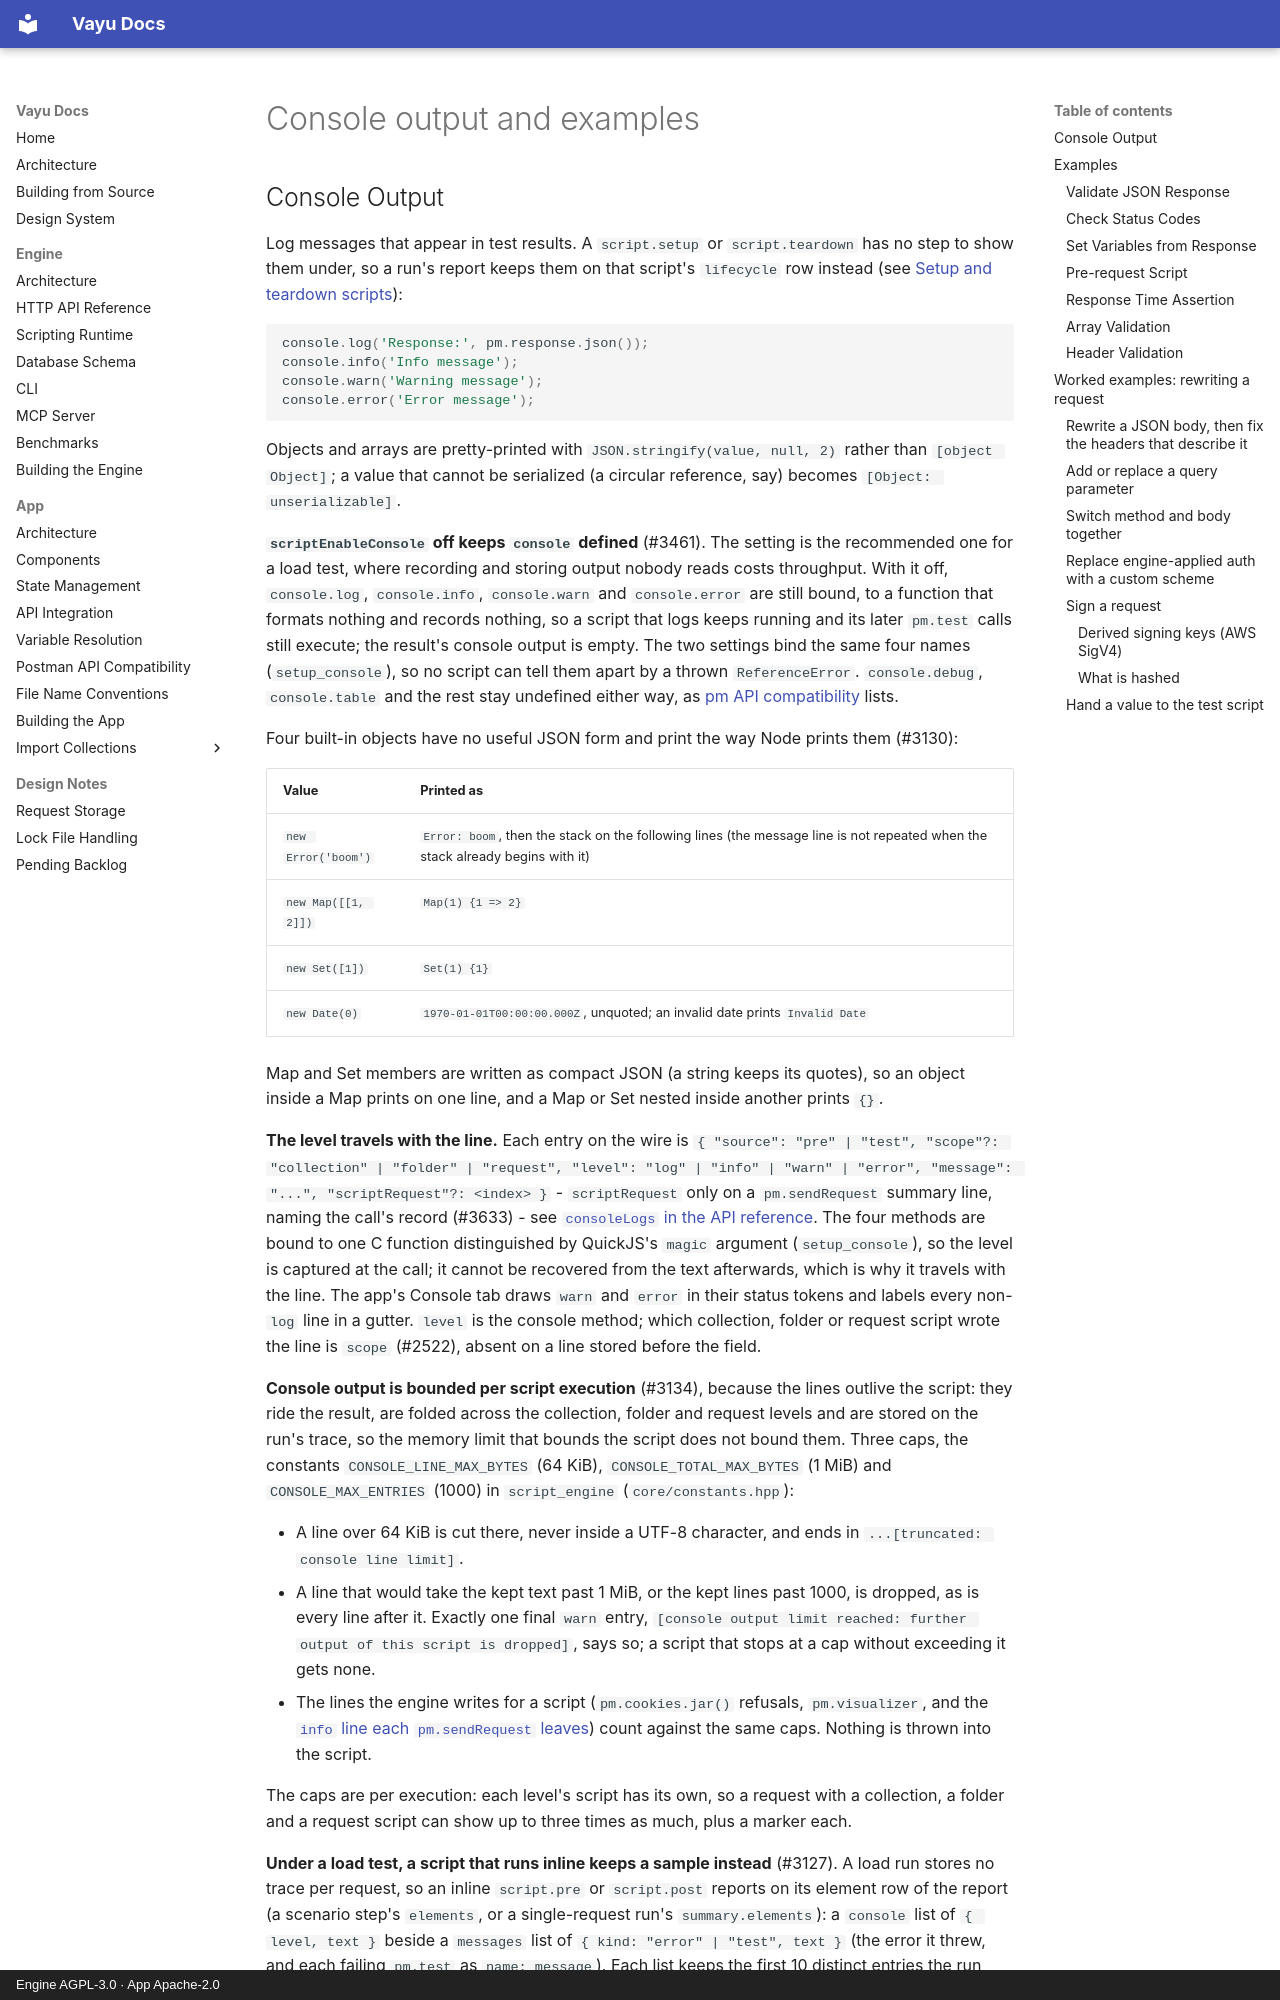

repository: athrvk/vayu · page: engine/scripting/console-and-examples/index.html · generator: mkdocs · copyright: Engine AGPL-3.0 · App Apache-2.0

---
description: >-
  What `console` prints and where, and worked examples of tests and of pre-request scripts that rewrite a request.
---

# Console output and examples

## Console Output

Log messages that appear in test results.
A `script.setup` or `script.teardown` has no step to show them under, so a run's report keeps them on that script's `lifecycle` row instead (see [Setup and teardown scripts](info-and-setup.md#setup-and-teardown-scripts)):

```javascript
console.log('Response:', pm.response.json());
console.info('Info message');
console.warn('Warning message');
console.error('Error message');
```

Objects and arrays are pretty-printed with `JSON.stringify(value, null, 2)` rather than `[object Object]`; a value that cannot be serialized (a circular reference, say) becomes `[Object: unserializable]`.

**`scriptEnableConsole` off keeps `console` defined** (#3461).
The setting is the recommended one for a load test, where recording and storing output nobody reads costs throughput.
With it off, `console.log`, `console.info`, `console.warn` and `console.error` are still bound, to a function that formats nothing and records nothing, so a script that logs keeps running and its later `pm.test` calls still execute; the result's console output is empty.
The two settings bind the same four names (`setup_console`), so no script can tell them apart by a thrown `ReferenceError`.
`console.debug`, `console.table` and the rest stay undefined either way, as [pm API compatibility](../../app/pm-api-compatibility.md) lists.

Four built-in objects have no useful JSON form and print the way Node prints them (#3130):

| Value | Printed as |
|-------|------------|
| `new Error('boom')` | `Error: boom`, then the stack on the following lines (the message line is not repeated when the stack already begins with it) |
| `new Map([[1, 2]])` | `Map(1) {1 => 2}` |
| `new Set([1])` | `Set(1) {1}` |
| `new Date(0)` | `1970-01-01T00:00:00.000Z`, unquoted; an invalid date prints `Invalid Date` |

Map and Set members are written as compact JSON (a string keeps its quotes), so an object inside a Map prints on one line, and a Map or Set nested inside another prints `{}`.

**The level travels with the line.**
Each entry on the wire is `{ "source": "pre" | "test", "scope"?: "collection" | "folder" | "request", "level": "log" | "info" | "warn" | "error", "message": "...", "scriptRequest"?: <index> }` - `scriptRequest` only on a `pm.sendRequest` summary line, naming the call's record (#3633) - see [`consoleLogs` in the API reference](../api-reference/execute.md#post-execute).
The four methods are bound to one C function distinguished by QuickJS's `magic` argument (`setup_console`), so the level is captured at the call; it cannot be recovered from the text afterwards, which is why it travels with the line.
The app's Console tab draws `warn` and `error` in their status tokens and labels every non-`log` line in a gutter.
`level` is the console method; which collection, folder or request script wrote the line is `scope` (#2522), absent on a line stored before the field.

**Console output is bounded per script execution** (#3134), because the lines outlive the script: they ride the result, are folded across the collection, folder and request levels and are stored on the run's trace, so the memory limit that bounds the script does not bound them.
Three caps, the constants `CONSOLE_LINE_MAX_BYTES` (64 KiB), `CONSOLE_TOTAL_MAX_BYTES` (1 MiB) and `CONSOLE_MAX_ENTRIES` (1000) in `script_engine` (`core/constants.hpp`):
